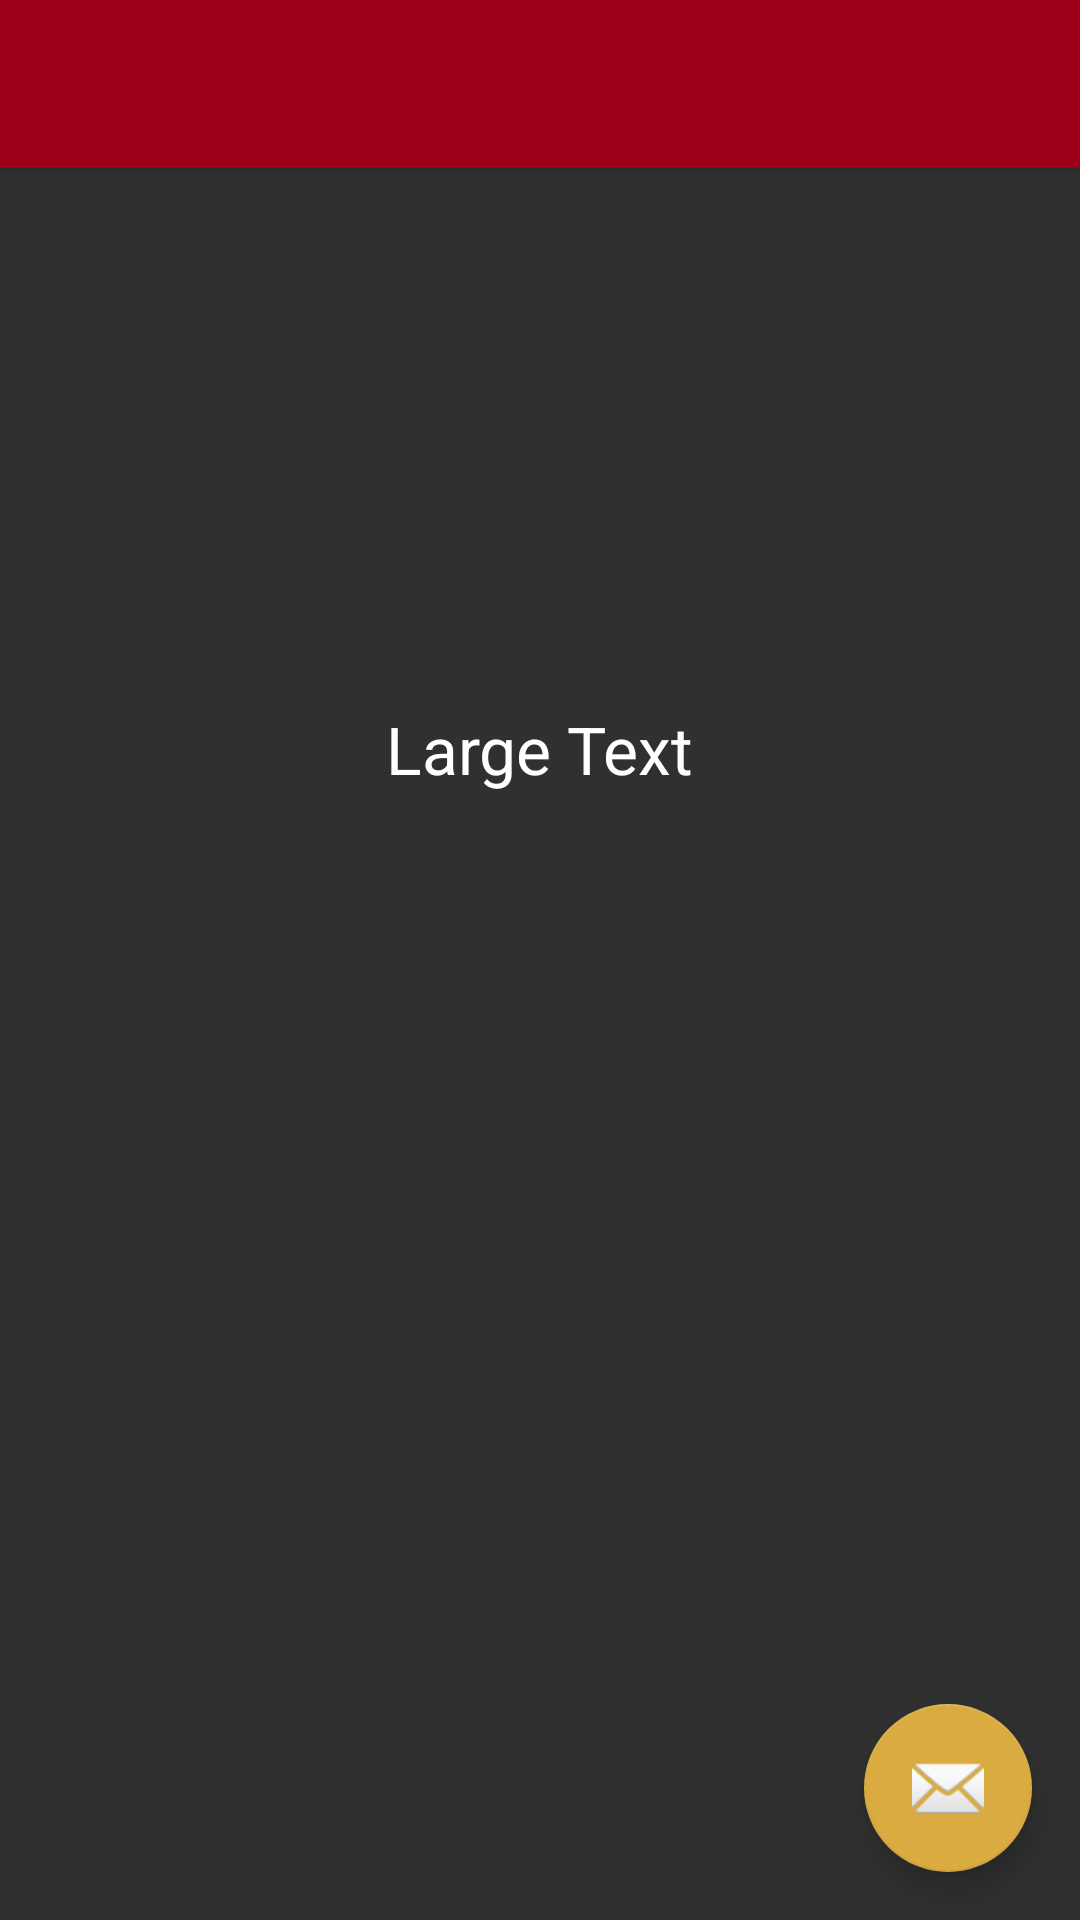

Here is an Android app screen rendered from its layout file. Give the layout XML and the strings, colors and styles it references.
<!-- AndroidManifest.xml: application theme AppTheme.NoActionBar -->
<!-- res/layout/activity_item_list.xml -->
<?xml version="1.0" encoding="utf-8"?>
<android.support.design.widget.CoordinatorLayout xmlns:android="http://schemas.android.com/apk/res/android"
    xmlns:app="http://schemas.android.com/apk/res-auto"
    xmlns:tools="http://schemas.android.com/tools"
    android:layout_width="match_parent"
    android:layout_height="match_parent"
    android:fitsSystemWindows="true"
    tools:context="at.str.buzzmovies.itemListActivity">

    <android.support.design.widget.AppBarLayout
        android:layout_width="match_parent"
        android:layout_height="wrap_content"
        android:theme="@style/AppTheme.NoActionBar.AppBarOverlay">

        <android.support.v7.widget.Toolbar
            android:id="@+id/toolbar"
            android:layout_width="match_parent"
            android:layout_height="?attr/actionBarSize"
            android:background="?attr/colorPrimary"
            app:popupTheme="@style/AppTheme.NoActionBar.PopupOverlay" />

    </android.support.design.widget.AppBarLayout>

    <include layout="@layout/content_item_list" />

    <android.support.design.widget.FloatingActionButton
        android:id="@+id/fab"
        android:layout_width="wrap_content"
        android:layout_height="wrap_content"
        android:layout_gravity="bottom|end"
        android:layout_margin="@dimen/fab_margin"
        android:src="@android:drawable/ic_dialog_email" />

</android.support.design.widget.CoordinatorLayout>
<!-- res/layout/content_item_list.xml (included above) -->
<?xml version="1.0" encoding="utf-8"?>
<RelativeLayout xmlns:android="http://schemas.android.com/apk/res/android"
    xmlns:app="http://schemas.android.com/apk/res-auto"
    xmlns:tools="http://schemas.android.com/tools"
    android:layout_width="match_parent"
    android:layout_height="match_parent"
    android:paddingBottom="@dimen/activity_vertical_margin"
    android:paddingLeft="@dimen/activity_horizontal_margin"
    android:paddingRight="@dimen/activity_horizontal_margin"
    android:paddingTop="@dimen/activity_vertical_margin"
    app:layout_behavior="@string/appbar_scrolling_view_behavior"
    tools:context="at.str.buzzmovies.itemListActivity"
    tools:showIn="@layout/activity_item_list">

    <TextView
        android:layout_width="wrap_content"
        android:layout_height="wrap_content"
        android:textAppearance="?android:attr/textAppearanceLarge"
        android:text="Large Text"
        android:id="@+id/contents"
        android:layout_alignParentTop="true"
        android:layout_centerHorizontal="true"
        android:layout_marginTop="163dp" />
</RelativeLayout>
<!-- resources referenced by this layout -->
<resources>
  <dimen name="activity_horizontal_margin">16dp</dimen>
  <dimen name="activity_vertical_margin">16dp</dimen>
  <dimen name="fab_margin">16dp</dimen>
  <style name="AppTheme.NoActionBar.AppBarOverlay" parent="ThemeOverlay.AppCompat.Dark.ActionBar" />
  <style name="AppTheme.NoActionBar.PopupOverlay" parent="ThemeOverlay.AppCompat.Light" />
  <style name="AppTheme.NoActionBar">
          <item name="windowActionBar">false</item>
          <item name="windowNoTitle">true</item>
      </style>
</resources>
